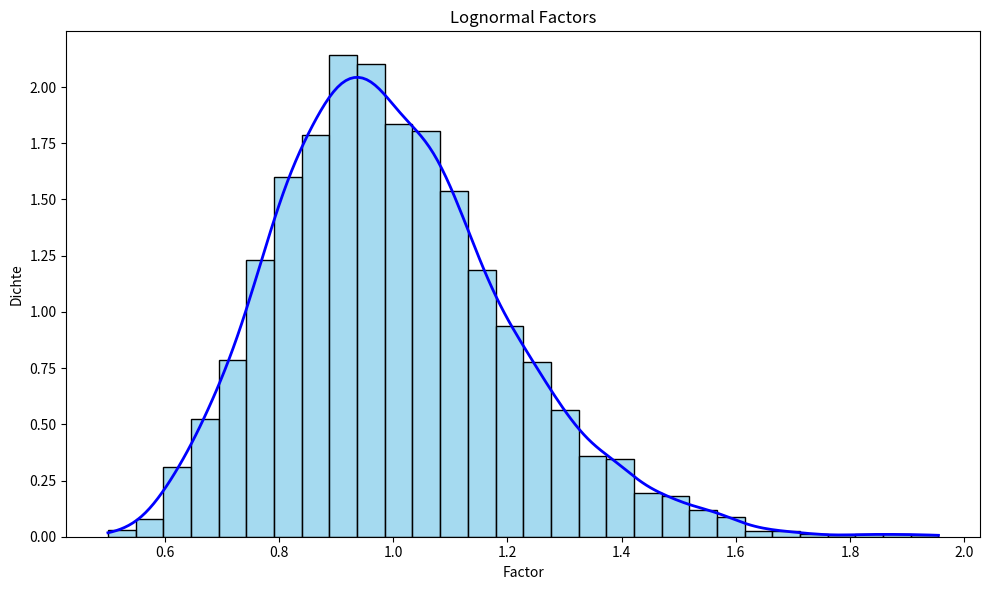

Reproduce this figure in Python.
import random
from typing import List, Optional

import random
from typing import List, Optional

class LognormalFactorGenerator:
    """
    Generator für lognormal-verteilte Faktoren mit Erwartungswert 1.
    Diese Faktoren können später mit beliebigen Basisdauern multipliziert werden.
    """

    def __init__(self, sigma: float = 0.4, seed: Optional[int] = None):
        """
        :param sigma: Standardabweichung im Log-Raum (>= 0).
        :param seed: Optionaler Seed für Reproduzierbarkeit.
        """
        self.sigma = abs(sigma)
        self.seed = seed
        self.rng = random.Random(seed)  # eigener RNG, bleibt über die gesamte Instanz gleich

    @property
    def mu(self) -> float:
        """mu so gewählt, dass E[F] = 1."""
        return -0.5 * self.sigma ** 2

    def sample(self) -> float:
        """Einen einzelnen Faktor ziehen."""
        return self.rng.lognormvariate(self.mu, self.sigma)

    def sample_many(self, n: int) -> List[float]:
        """n Faktoren ziehen."""
        if n < 0:
            raise ValueError("n muss >= 0 sein.")
        return [self.sample() for _ in range(n)]





if __name__ == "__main__":
    import matplotlib.pyplot as plt
    import seaborn as sns
    # Initialisieren (sigma = 0.01, Seed für Reproduzierbarkeit)
    fgen = LognormalFactorGenerator(sigma=0.2, seed=42)

    factors = fgen.sample_many(5000)

    # Figure & Axes explizit anlegen
    fig, ax = plt.subplots(figsize=(10, 6))

    # Histogramm
    sns.histplot(factors, bins=30, stat="density",
                 color="skyblue", edgecolor="black", ax=ax)

    # KDE nur für x>0
    sns.kdeplot(factors, color="blue", linewidth=2,
                cut=0, ax=ax)

    ax.set_title("Lognormal Factors")
    ax.set_xlabel("Factor")
    ax.set_ylabel("Dichte")

    plt.tight_layout()
    plt.show()
    fig.savefig("lognormal_factors.png", dpi=300)

